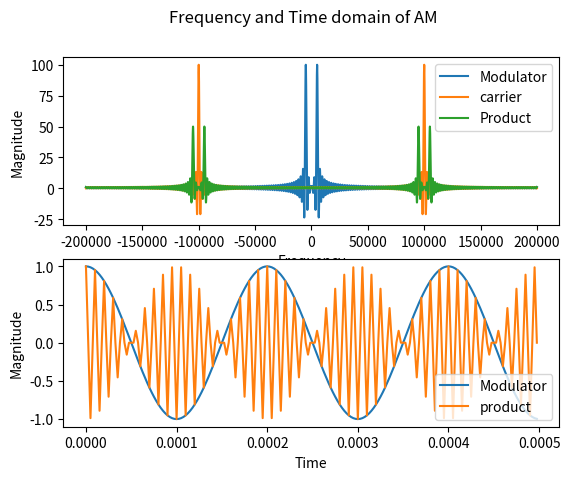

Generate this figure with matplotlib:
import matplotlib.pyplot as plt
import numpy as np


#fourier series math from 3.2

def coeff_gen(k):
    return 0.25 if k == 0 else ((1-np.cos((np.pi*k)/2) + 1j*np.sin((np.pi*k)/2))/(1j*2*np.pi*k)) #return function from question 1.5a

def coeff_cos(k):
    if (k == 1) or (k == -1):
          return 0.5
    else:
        return 0

def fseries(K,a,f_0,f_s,t):
	y_K = np.zeros(np.size(t), dtype=complex)
	
	#loop through, keeping index
	for index, coeff in enumerate(a):

		#translate index to k
		k = index-K #subtract k to convert e.g. at index 0, k = -K

		T_0 = 1/f_0

		#copy formula, adding to y_K
		y_K += coeff * np.exp(1j*((2*np.pi*k)/(T_0)) * t)

	return y_K

# parameters
K = 4000   #number of frequency bins
f_01 = 100e3    #carrier
f_02 = 5e3      #signal
f_s = 400e3    #sampling frequency
duration = 0.0005 #length in time

t = np.arange(0, duration, 1/f_s)

# generate coefficients
a_k1 = [coeff_cos(k-K) for k in range(K*2 + 1)]
a_k2 = [coeff_cos(k-K) for k in range(K*2 + 1)]

# generate time domain signals
c_t = fseries(K, a_k1, f_01, f_s, t)
m_t = fseries(K, a_k2, f_02, f_s, t)

# combine carrier and signal

s_t = m_t*c_t

#get frequency domain of these signals

f = np.fft.fftshift(np.fft.fftfreq(K)) * f_s #frequency spectrum
m_f = np.fft.fftshift(np.fft.fft(m_t, K))
c_f = np.fft.fftshift(np.fft.fft(c_t, K))
s_f = np.fft.fftshift(np.fft.fft(s_t, K))



#plot

fig, axs = plt.subplots(2)
fig.suptitle('Frequency and Time domain of AM')
axs[0].plot(f, m_f, label="Modulator")
axs[0].plot(f, c_f, label="carrier")
axs[0].plot(f, s_f, label="Product")
axs[0].set(xlabel="Frequency", ylabel="Magnitude")
axs[0].legend()
axs[1].plot(t, m_t, label="Modulator")
axs[1].plot(t, s_t, label= "product")
axs[1].set(xlabel="Time", ylabel="Magnitude")
axs[1].legend()

plt.show()